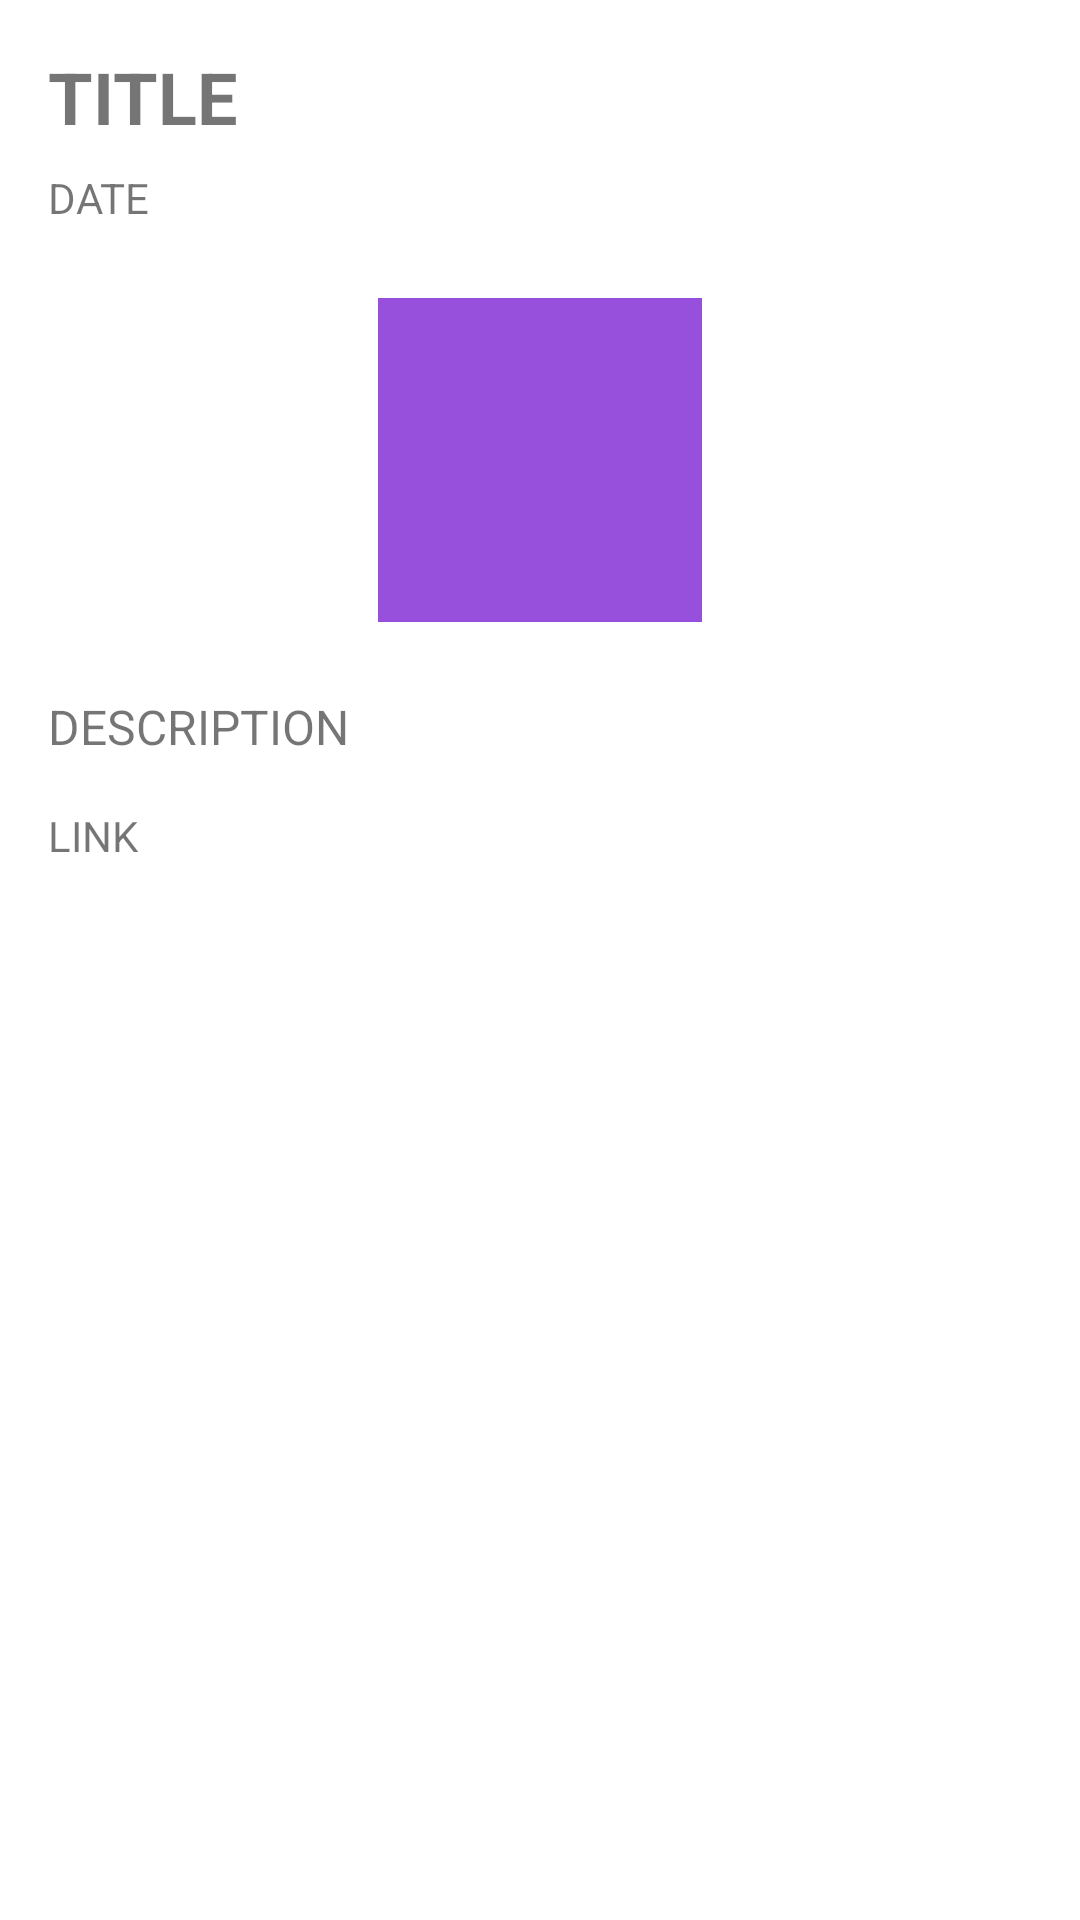

Layout XML and referenced resources for this Android screen:
<!-- AndroidManifest.xml: application theme Theme.PrmProject2 -->
<!-- res/layout/content_rss_entry_details.xml -->
<?xml version="1.0" encoding="utf-8"?>

<androidx.constraintlayout.widget.ConstraintLayout xmlns:android="http://schemas.android.com/apk/res/android"
    xmlns:app="http://schemas.android.com/apk/res-auto"
    android:layout_width="match_parent"
    android:layout_height="match_parent"
    app:layout_behavior="@string/appbar_scrolling_view_behavior">

    <ScrollView
        android:id="@+id/rssDetailsScrollView"
        android:layout_width="match_parent"
        android:layout_height="0dp"
        app:layout_constraintBottom_toBottomOf="parent"
        app:layout_constraintEnd_toEndOf="parent"
        app:layout_constraintStart_toStartOf="parent"
        app:layout_constraintTop_toTopOf="parent">

        <LinearLayout
            android:id="@+id/rssDetailsLinearLayout"
            android:layout_width="match_parent"
            android:layout_height="wrap_content"
            android:orientation="vertical">

            <androidx.constraintlayout.widget.ConstraintLayout
                android:id="@+id/rssDetailsConstraintLayout"
                android:layout_width="match_parent"
                android:layout_height="match_parent"
                android:layout_margin="16dp">

                <TextView
                    android:id="@+id/rssEntryDetailsTitle"
                    android:layout_width="wrap_content"
                    android:layout_height="wrap_content"
                    android:maxWidth="390dp"
                    android:singleLine="false"
                    android:text="TITLE"
                    android:textSize="24sp"
                    android:textStyle="bold"
                    app:layout_constraintStart_toStartOf="parent"
                    app:layout_constraintTop_toTopOf="parent" />

                <TextView
                    android:id="@+id/rssEntryDetailsDate"
                    android:layout_width="wrap_content"
                    android:layout_height="wrap_content"
                    android:layout_marginTop="8dp"
                    android:maxWidth="390dp"
                    android:text="DATE"
                    app:layout_constraintStart_toStartOf="parent"
                    app:layout_constraintTop_toBottomOf="@+id/rssEntryDetailsTitle" />

                <ImageView
                    android:id="@+id/rss_entry_details_image"
                    android:layout_width="wrap_content"
                    android:layout_height="wrap_content"
                    android:layout_marginTop="24dp"
                    app:layout_constraintEnd_toEndOf="parent"
                    app:layout_constraintStart_toStartOf="parent"
                    app:layout_constraintTop_toBottomOf="@+id/rssEntryDetailsDate"
                    app:srcCompat="@drawable/ic_launcher_background"
                    android:contentDescription="@string/rss_entry_image" />

                <TextView
                    android:id="@+id/rssEntryDetailsDescription"
                    android:layout_width="wrap_content"
                    android:layout_height="wrap_content"
                    android:layout_marginTop="24dp"
                    android:maxWidth="390dp"
                    android:singleLine="false"
                    android:text="DESCRIPTION"
                    android:textSize="16sp"
                    app:layout_constraintStart_toStartOf="parent"
                    app:layout_constraintTop_toBottomOf="@+id/rss_entry_details_image" />

                <TextView
                    android:id="@+id/rssEntryDetailsLink"
                    android:layout_width="wrap_content"
                    android:layout_height="wrap_content"
                    android:layout_marginTop="16dp"
                    android:autoLink="all"
                    android:maxWidth="390dp"
                    android:singleLine="false"
                    android:text="LINK"
                    app:layout_constraintStart_toStartOf="parent"
                    app:layout_constraintTop_toBottomOf="@+id/rssEntryDetailsDescription" />

            </androidx.constraintlayout.widget.ConstraintLayout>
        </LinearLayout>
    </ScrollView>

</androidx.constraintlayout.widget.ConstraintLayout>
<!-- resources referenced by this layout -->
<resources>
  <!-- drawable ic_launcher_background (drawable) -->
  <vector xmlns:android="http://schemas.android.com/apk/res/android"
      android:width="108dp"
      android:height="108dp"
      android:viewportWidth="108"
      android:viewportHeight="108">
      <path
          android:fillColor="#9650DC"
          android:pathData="M0,0h108v108h-108z" />
  </vector>
  <string name="rss_entry_image">Zdjęcie powiązane z wpisem RSS.</string>
  <style name="Theme.PrmProject2" parent="Theme.MaterialComponents.DayNight.DarkActionBar">
          
          <item name="colorPrimary">@color/purple_500</item>
          <item name="colorPrimaryVariant">@color/purple_700</item>
          <item name="colorOnPrimary">@color/white</item>
          
          <item name="colorSecondary">@color/teal_200</item>
          <item name="colorSecondaryVariant">@color/teal_700</item>
          <item name="colorOnSecondary">@color/black</item>
          
          <item name="android:statusBarColor" tools:targetApi="l">?attr/colorPrimaryVariant</item>
          
      </style>
  <!-- not gathered from this repository: default colours our renderer supplied (Android Studio template values) -->
  <color name="purple_500">#FF6200EE</color>
  <color name="purple_700">#FF3700B3</color>
  <color name="teal_200">#FF03DAC5</color>
  <color name="teal_700">#FF018786</color>
  <color name="black">#FF000000</color>
  <color name="white">#FFFFFFFF</color>
</resources>
